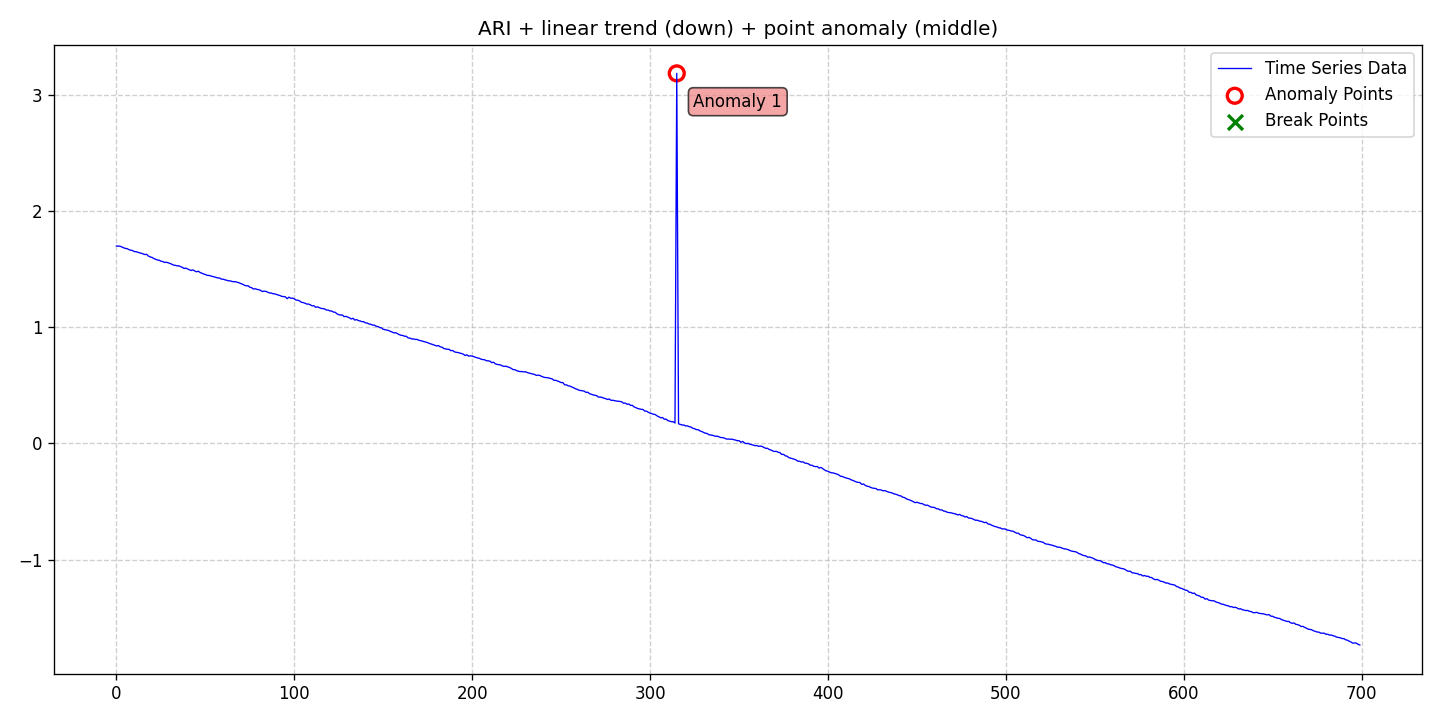

The file beside this chart, header and first rows:
date, data, stationary, det_lin_up, det_lin_down, det_quad, det_cubic, det_exp, det_damped, stoc_trend, volatility, single_seas, multiple_seas, point_anom_single, point_anom_multi, collect_anom, context_anom, mean_shift, var_shift, trend_shift, point_anom_count, point_anom_location, point_anom_point, collect_anom_count
2020-01-01, 1.698, 0, 0, 1, 0, 0, 0, 0, 1, 0, 0, 0, 1, 0, 0, 0, 0, 0, 0, 1, middle, [315], 0
2020-01-02, 1.697, 0, 0, 1, 0, 0, 0, 0, 1, 0, 0, 0, 1, 0, 0, 0, 0, 0, 0, 1, middle, [315], 0
2020-01-03, 1.696, 0, 0, 1, 0, 0, 0, 0, 1, 0, 0, 0, 1, 0, 0, 0, 0, 0, 0, 1, middle, [315], 0
2020-01-04, 1.69, 0, 0, 1, 0, 0, 0, 0, 1, 0, 0, 0, 1, 0, 0, 0, 0, 0, 0, 1, middle, [315], 0
2020-01-05, 1.683, 0, 0, 1, 0, 0, 0, 0, 1, 0, 0, 0, 1, 0, 0, 0, 0, 0, 0, 1, middle, [315], 0
2020-01-06, 1.677, 0, 0, 1, 0, 0, 0, 0, 1, 0, 0, 0, 1, 0, 0, 0, 0, 0, 0, 1, middle, [315], 0
2020-01-07, 1.676, 0, 0, 1, 0, 0, 0, 0, 1, 0, 0, 0, 1, 0, 0, 0, 0, 0, 0, 1, middle, [315], 0
2020-01-08, 1.667, 0, 0, 1, 0, 0, 0, 0, 1, 0, 0, 0, 1, 0, 0, 0, 0, 0, 0, 1, middle, [315], 0
2020-01-09, 1.662, 0, 0, 1, 0, 0, 0, 0, 1, 0, 0, 0, 1, 0, 0, 0, 0, 0, 0, 1, middle, [315], 0
2020-01-10, 1.659, 0, 0, 1, 0, 0, 0, 0, 1, 0, 0, 0, 1, 0, 0, 0, 0, 0, 0, 1, middle, [315], 0
2020-01-11, 1.65, 0, 0, 1, 0, 0, 0, 0, 1, 0, 0, 0, 1, 0, 0, 0, 0, 0, 0, 1, middle, [315], 0
2020-01-12, 1.649, 0, 0, 1, 0, 0, 0, 0, 1, 0, 0, 0, 1, 0, 0, 0, 0, 0, 0, 1, middle, [315], 0
2020-01-13, 1.645, 0, 0, 1, 0, 0, 0, 0, 1, 0, 0, 0, 1, 0, 0, 0, 0, 0, 0, 1, middle, [315], 0
2020-01-14, 1.639, 0, 0, 1, 0, 0, 0, 0, 1, 0, 0, 0, 1, 0, 0, 0, 0, 0, 0, 1, middle, [315], 0
2020-01-15, 1.636, 0, 0, 1, 0, 0, 0, 0, 1, 0, 0, 0, 1, 0, 0, 0, 0, 0, 0, 1, middle, [315], 0
2020-01-16, 1.63, 0, 0, 1, 0, 0, 0, 0, 1, 0, 0, 0, 1, 0, 0, 0, 0, 0, 0, 1, middle, [315], 0
2020-01-17, 1.624, 0, 0, 1, 0, 0, 0, 0, 1, 0, 0, 0, 1, 0, 0, 0, 0, 0, 0, 1, middle, [315], 0
2020-01-18, 1.626, 0, 0, 1, 0, 0, 0, 0, 1, 0, 0, 0, 1, 0, 0, 0, 0, 0, 0, 1, middle, [315], 0
2020-01-19, 1.611, 0, 0, 1, 0, 0, 0, 0, 1, 0, 0, 0, 1, 0, 0, 0, 0, 0, 0, 1, middle, [315], 0
2020-01-20, 1.604, 0, 0, 1, 0, 0, 0, 0, 1, 0, 0, 0, 1, 0, 0, 0, 0, 0, 0, 1, middle, [315], 0
2020-01-21, 1.6, 0, 0, 1, 0, 0, 0, 0, 1, 0, 0, 0, 1, 0, 0, 0, 0, 0, 0, 1, middle, [315], 0
2020-01-22, 1.591, 0, 0, 1, 0, 0, 0, 0, 1, 0, 0, 0, 1, 0, 0, 0, 0, 0, 0, 1, middle, [315], 0
2020-01-23, 1.584, 0, 0, 1, 0, 0, 0, 0, 1, 0, 0, 0, 1, 0, 0, 0, 0, 0, 0, 1, middle, [315], 0
2020-01-24, 1.578, 0, 0, 1, 0, 0, 0, 0, 1, 0, 0, 0, 1, 0, 0, 0, 0, 0, 0, 1, middle, [315], 0
2020-01-25, 1.576, 0, 0, 1, 0, 0, 0, 0, 1, 0, 0, 0, 1, 0, 0, 0, 0, 0, 0, 1, middle, [315], 0
2020-01-26, 1.567, 0, 0, 1, 0, 0, 0, 0, 1, 0, 0, 0, 1, 0, 0, 0, 0, 0, 0, 1, middle, [315], 0
2020-01-27, 1.565, 0, 0, 1, 0, 0, 0, 0, 1, 0, 0, 0, 1, 0, 0, 0, 0, 0, 0, 1, middle, [315], 0
2020-01-28, 1.557, 0, 0, 1, 0, 0, 0, 0, 1, 0, 0, 0, 1, 0, 0, 0, 0, 0, 0, 1, middle, [315], 0
2020-01-29, 1.558, 0, 0, 1, 0, 0, 0, 0, 1, 0, 0, 0, 1, 0, 0, 0, 0, 0, 0, 1, middle, [315], 0
2020-01-30, 1.554, 0, 0, 1, 0, 0, 0, 0, 1, 0, 0, 0, 1, 0, 0, 0, 0, 0, 0, 1, middle, [315], 0
2020-01-31, 1.548, 0, 0, 1, 0, 0, 0, 0, 1, 0, 0, 0, 1, 0, 0, 0, 0, 0, 0, 1, middle, [315], 0
2020-02-01, 1.542, 0, 0, 1, 0, 0, 0, 0, 1, 0, 0, 0, 1, 0, 0, 0, 0, 0, 0, 1, middle, [315], 0
2020-02-02, 1.534, 0, 0, 1, 0, 0, 0, 0, 1, 0, 0, 0, 1, 0, 0, 0, 0, 0, 0, 1, middle, [315], 0
2020-02-03, 1.532, 0, 0, 1, 0, 0, 0, 0, 1, 0, 0, 0, 1, 0, 0, 0, 0, 0, 0, 1, middle, [315], 0
2020-02-04, 1.528, 0, 0, 1, 0, 0, 0, 0, 1, 0, 0, 0, 1, 0, 0, 0, 0, 0, 0, 1, middle, [315], 0
2020-02-05, 1.528, 0, 0, 1, 0, 0, 0, 0, 1, 0, 0, 0, 1, 0, 0, 0, 0, 0, 0, 1, middle, [315], 0
2020-02-06, 1.521, 0, 0, 1, 0, 0, 0, 0, 1, 0, 0, 0, 1, 0, 0, 0, 0, 0, 0, 1, middle, [315], 0
2020-02-07, 1.515, 0, 0, 1, 0, 0, 0, 0, 1, 0, 0, 0, 1, 0, 0, 0, 0, 0, 0, 1, middle, [315], 0
2020-02-08, 1.504, 0, 0, 1, 0, 0, 0, 0, 1, 0, 0, 0, 1, 0, 0, 0, 0, 0, 0, 1, middle, [315], 0
2020-02-09, 1.508, 0, 0, 1, 0, 0, 0, 0, 1, 0, 0, 0, 1, 0, 0, 0, 0, 0, 0, 1, middle, [315], 0
2020-02-10, 1.5, 0, 0, 1, 0, 0, 0, 0, 1, 0, 0, 0, 1, 0, 0, 0, 0, 0, 0, 1, middle, [315], 0
2020-02-11, 1.494, 0, 0, 1, 0, 0, 0, 0, 1, 0, 0, 0, 1, 0, 0, 0, 0, 0, 0, 1, middle, [315], 0
2020-02-12, 1.487, 0, 0, 1, 0, 0, 0, 0, 1, 0, 0, 0, 1, 0, 0, 0, 0, 0, 0, 1, middle, [315], 0
2020-02-13, 1.493, 0, 0, 1, 0, 0, 0, 0, 1, 0, 0, 0, 1, 0, 0, 0, 0, 0, 0, 1, middle, [315], 0
2020-02-14, 1.484, 0, 0, 1, 0, 0, 0, 0, 1, 0, 0, 0, 1, 0, 0, 0, 0, 0, 0, 1, middle, [315], 0
2020-02-15, 1.476, 0, 0, 1, 0, 0, 0, 0, 1, 0, 0, 0, 1, 0, 0, 0, 0, 0, 0, 1, middle, [315], 0
2020-02-16, 1.482, 0, 0, 1, 0, 0, 0, 0, 1, 0, 0, 0, 1, 0, 0, 0, 0, 0, 0, 1, middle, [315], 0
2020-02-17, 1.471, 0, 0, 1, 0, 0, 0, 0, 1, 0, 0, 0, 1, 0, 0, 0, 0, 0, 0, 1, middle, [315], 0
2020-02-18, 1.464, 0, 0, 1, 0, 0, 0, 0, 1, 0, 0, 0, 1, 0, 0, 0, 0, 0, 0, 1, middle, [315], 0
2020-02-19, 1.457, 0, 0, 1, 0, 0, 0, 0, 1, 0, 0, 0, 1, 0, 0, 0, 0, 0, 0, 1, middle, [315], 0
2020-02-20, 1.453, 0, 0, 1, 0, 0, 0, 0, 1, 0, 0, 0, 1, 0, 0, 0, 0, 0, 0, 1, middle, [315], 0
2020-02-21, 1.446, 0, 0, 1, 0, 0, 0, 0, 1, 0, 0, 0, 1, 0, 0, 0, 0, 0, 0, 1, middle, [315], 0
2020-02-22, 1.445, 0, 0, 1, 0, 0, 0, 0, 1, 0, 0, 0, 1, 0, 0, 0, 0, 0, 0, 1, middle, [315], 0
2020-02-23, 1.44, 0, 0, 1, 0, 0, 0, 0, 1, 0, 0, 0, 1, 0, 0, 0, 0, 0, 0, 1, middle, [315], 0
2020-02-24, 1.437, 0, 0, 1, 0, 0, 0, 0, 1, 0, 0, 0, 1, 0, 0, 0, 0, 0, 0, 1, middle, [315], 0
2020-02-25, 1.432, 0, 0, 1, 0, 0, 0, 0, 1, 0, 0, 0, 1, 0, 0, 0, 0, 0, 0, 1, middle, [315], 0
2020-02-26, 1.429, 0, 0, 1, 0, 0, 0, 0, 1, 0, 0, 0, 1, 0, 0, 0, 0, 0, 0, 1, middle, [315], 0
2020-02-27, 1.424, 0, 0, 1, 0, 0, 0, 0, 1, 0, 0, 0, 1, 0, 0, 0, 0, 0, 0, 1, middle, [315], 0
2020-02-28, 1.423, 0, 0, 1, 0, 0, 0, 0, 1, 0, 0, 0, 1, 0, 0, 0, 0, 0, 0, 1, middle, [315], 0
2020-02-29, 1.413, 0, 0, 1, 0, 0, 0, 0, 1, 0, 0, 0, 1, 0, 0, 0, 0, 0, 0, 1, middle, [315], 0
... 640 more rows
